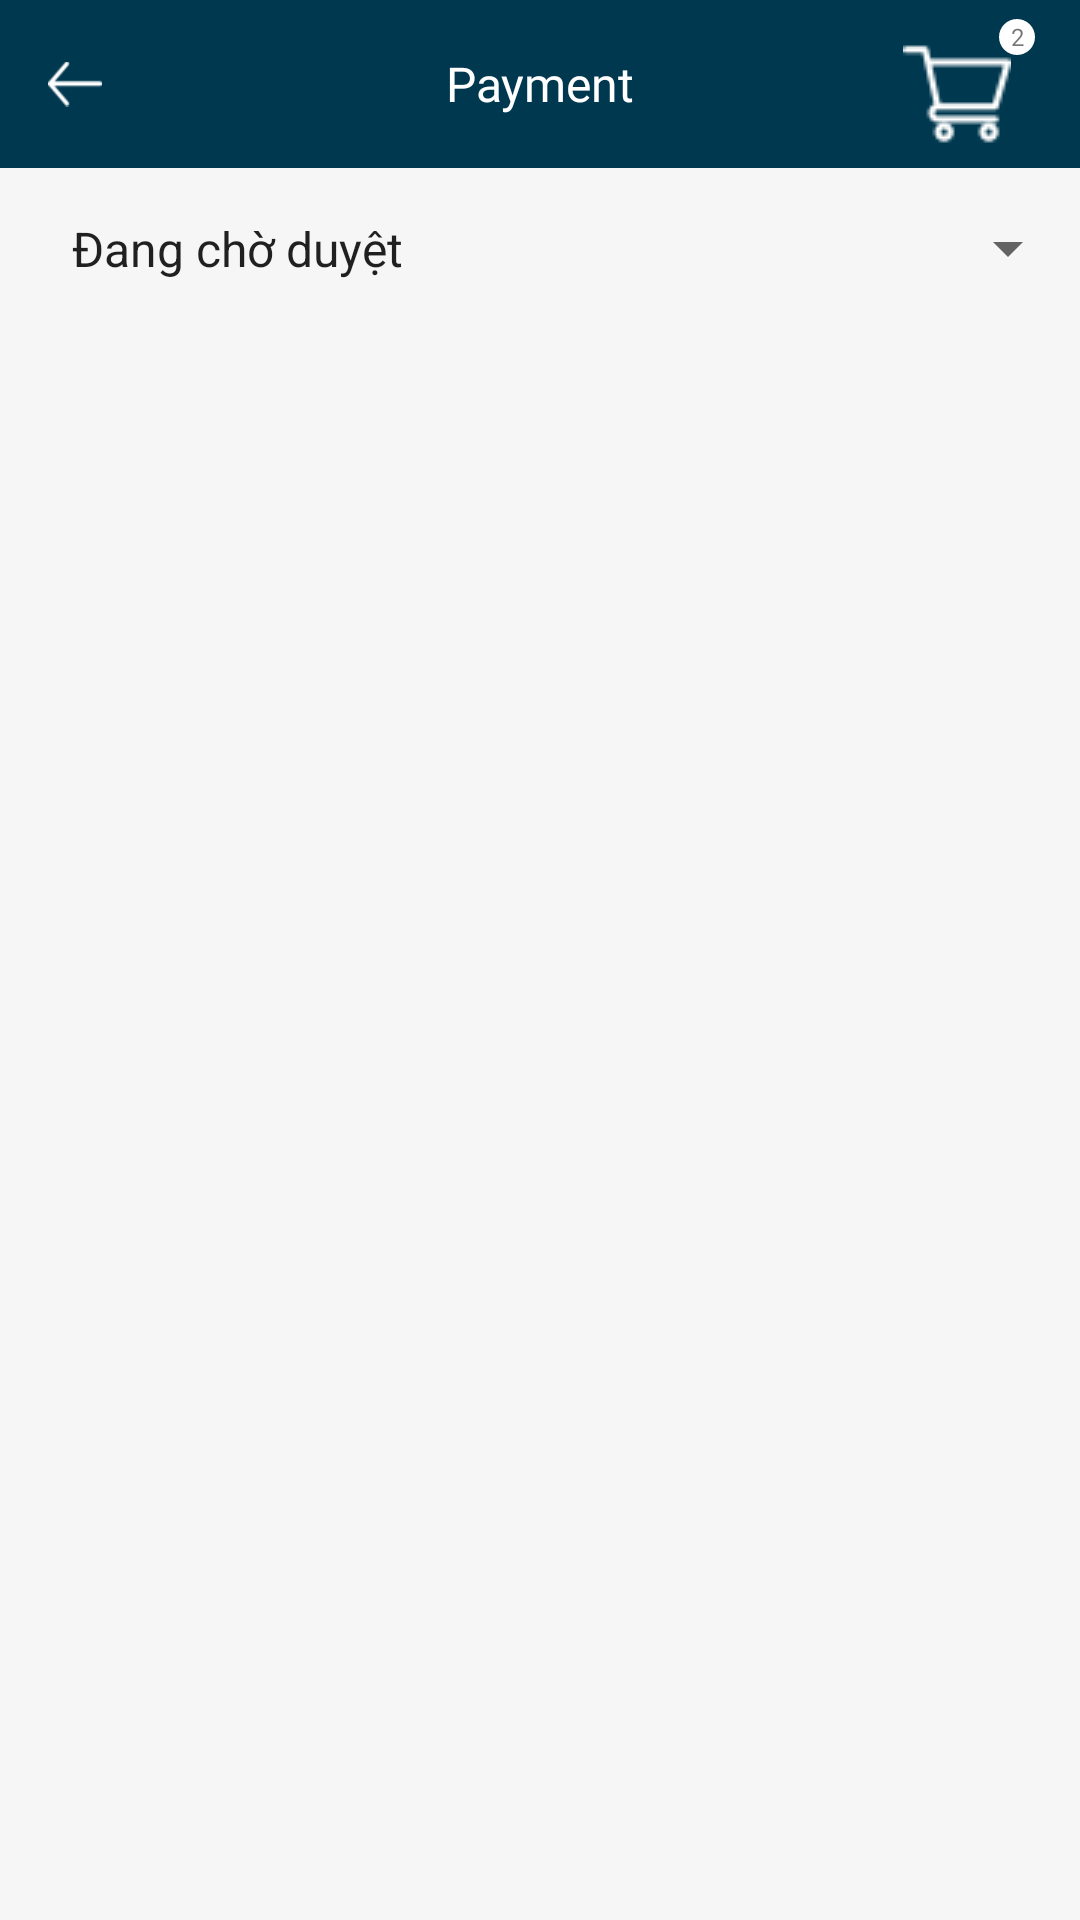

Produce the Android XML layout that renders to this screen, including the resource entries it uses.
<!-- AndroidManifest.xml: application theme Theme.MobileEcommerce -->
<!-- res/layout/activity_order_manager.xml -->
<?xml version="1.0" encoding="utf-8"?>
<LinearLayout xmlns:android="http://schemas.android.com/apk/res/android" xmlns:app="http://schemas.android.com/apk/res-auto" android:orientation="vertical" android:background="#f6f6f6" android:layout_width="match_parent" android:layout_height="match_parent">
    <include layout="@layout/toolbar_payment"/>

    <Spinner
        android:id="@+id/spinner_status"
        android:layout_width="match_parent"
        android:layout_height="wrap_content"
        android:padding="16dp"
        android:entries="@array/status_array"
        android:spinnerMode="dropdown"/>

    <androidx.recyclerview.widget.RecyclerView
        android:id="@+id/recyclerView"
        android:paddingTop="15sp"
        android:clipToPadding="false"
        android:layout_width="match_parent"
        android:layout_height="match_parent"/>
</LinearLayout>
<!-- res/layout/toolbar_payment.xml (included above) -->
<?xml version="1.0" encoding="utf-8"?>
<androidx.appcompat.widget.Toolbar xmlns:android="http://schemas.android.com/apk/res/android" android:background="@color/red" android:layout_width="match_parent" android:layout_height="wrap_content">
    <ImageView android:id="@+id/iv_back" android:layout_width="18dp" android:layout_height="18dp" android:src="@drawable/ic_back_white"/>
    <TextView android:textSize="16sp" android:textColor="@color/white" android:layout_gravity="center" android:id="@+id/title" android:layout_width="wrap_content" android:layout_height="wrap_content" android:layout_marginLeft="-20dp" android:text="Payment" android:fontFamily="@font/roboto_medium"/>
    <FrameLayout android:layout_gravity="right" android:orientation="vertical" android:id="@+id/fl_ecart" android:layout_width="wrap_content" android:layout_height="wrap_content" android:layout_marginRight="15sp">
        <ImageView android:layout_width="wrap_content" android:layout_height="wrap_content" android:layout_marginTop="7dp" android:layout_marginRight="8dp" android:src="@drawable/ic_supermarket"/>
        <TextView android:textSize="8sp" android:gravity="center" android:layout_gravity="right" android:background="@drawable/white_circle" android:layout_width="12dp" android:layout_height="12dp" android:layout_marginBottom="5dp" android:text="2" android:fontFamily="@font/roboto_regular"/>
    </FrameLayout>
</androidx.appcompat.widget.Toolbar>
<!-- resources referenced by this layout -->
<resources>
  <string-array name="status_array">
          <item>Đang chờ duyệt</item>
          <item>Đang chờ lấy hàng</item>
          <item>Đang vận chuyển</item>
          <item>Đã hoàn tất</item>
          <item>Đã hủy</item>
      </string-array>
  <color name="red">#00384f</color>
  <color name="white">#FFFFFFFF</color>
  <!-- drawable ic_back_white: png bitmap (drawable-v24, 319 bytes) -->
  <!-- drawable ic_supermarket: png bitmap (drawable-v24, 535 bytes) -->
  <!-- drawable white_circle (drawable) -->
  <?xml version="1.0" encoding="utf-8"?>
  <shape xmlns:android="http://schemas.android.com/apk/res/android" android:shape="oval">
      <solid android:color="@color/white"/>
      <size android:height="120dp" android:width="120dp"/>
  </shape>
  <style name="Theme.MobileEcommerce" parent="Theme.MaterialComponents.DayNight.DarkActionBar">
          
          <item name="colorPrimary">@color/purple_500</item>
          <item name="colorPrimaryVariant">@color/purple_700</item>
          <item name="colorOnPrimary">@color/white</item>
          
          <item name="colorSecondary">@color/teal_200</item>
          <item name="colorSecondaryVariant">@color/teal_700</item>
          <item name="colorOnSecondary">@color/black</item>
          
          <item name="android:statusBarColor">?attr/colorPrimaryVariant</item>
          
      </style>
  <color name="purple_500">#FF6200EE</color>
  <color name="purple_700">#FF3700B3</color>
  <color name="teal_200">#FF03DAC5</color>
  <color name="teal_700">#FF018786</color>
  <color name="black">#FF000000</color>
</resources>
